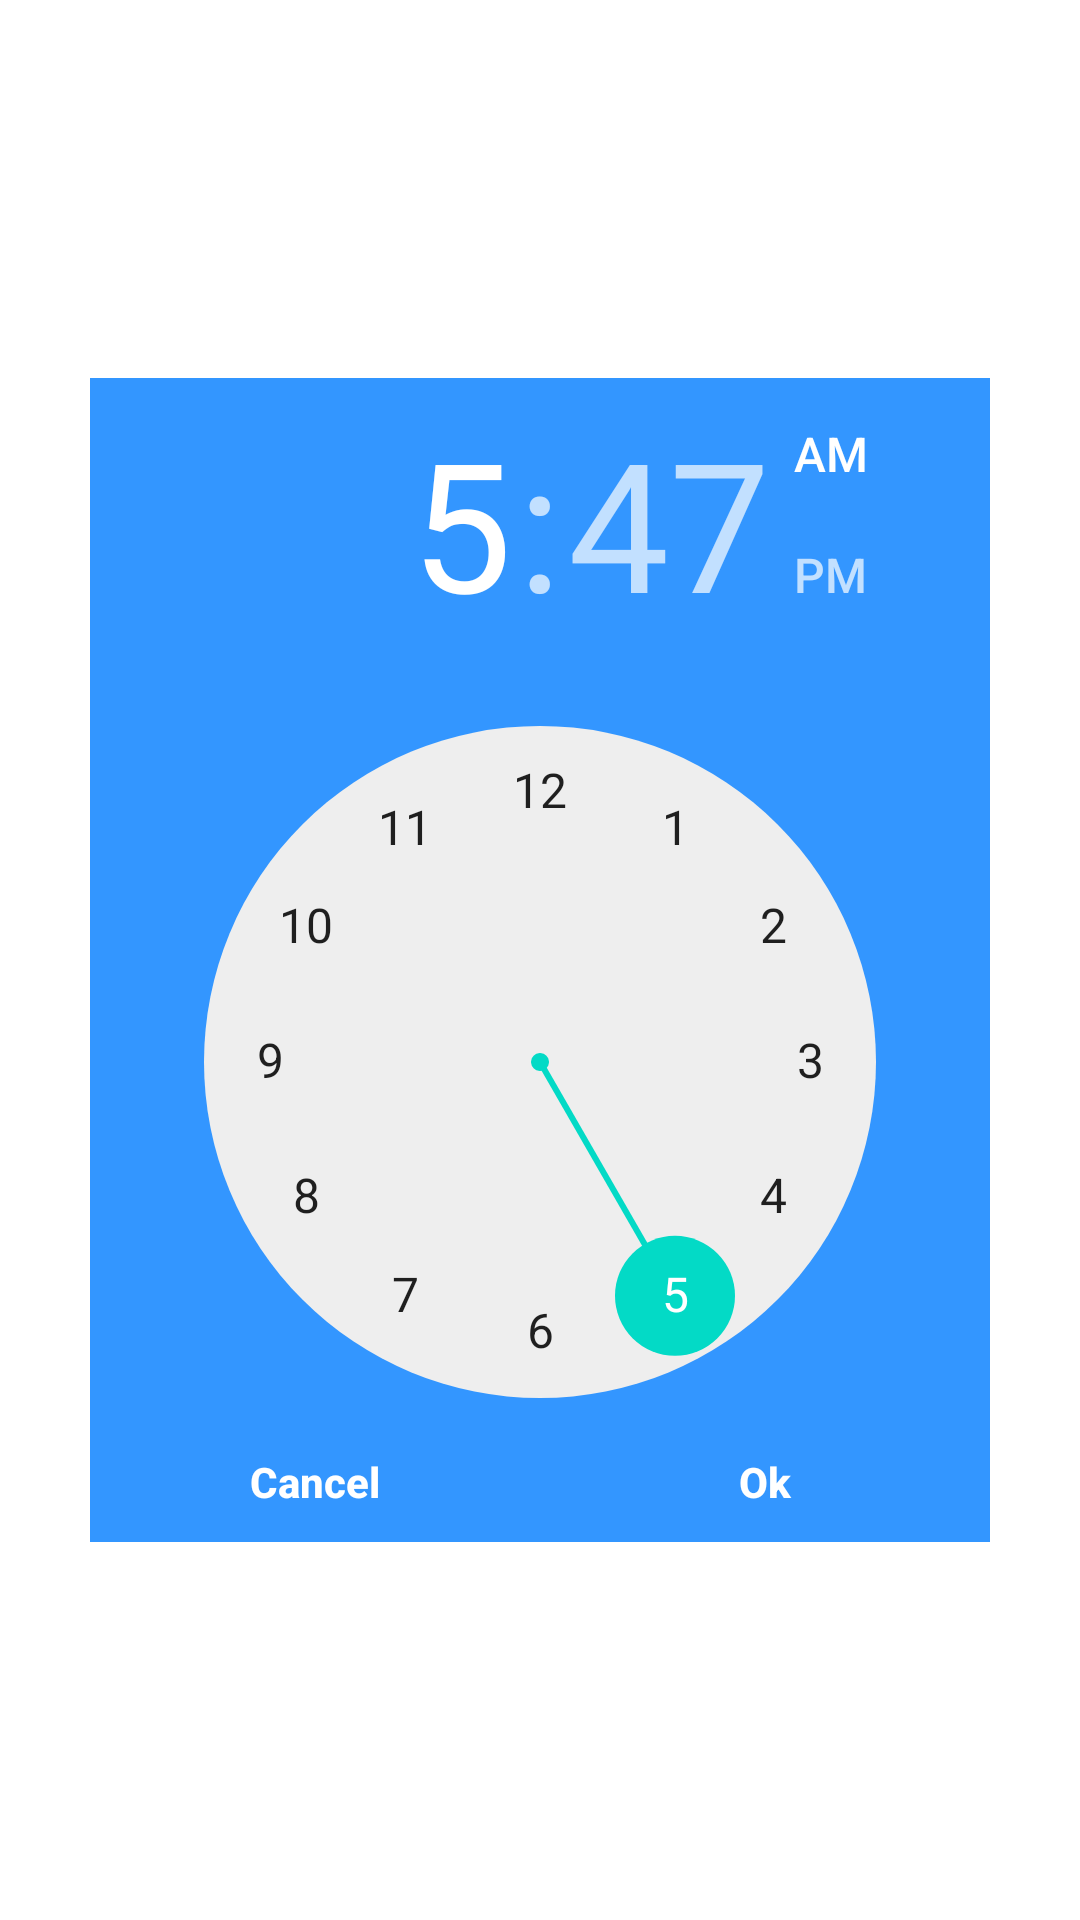

Write the Android layout XML for this screen, with the resource values it uses.
<!-- AndroidManifest.xml: fallback theme Theme.MaterialComponents.DayNight.NoActionBar -->
<!-- res/layout/pick_time.xml -->
<?xml version="1.0" encoding="utf-8"?>
<RelativeLayout xmlns:android="http://schemas.android.com/apk/res/android"
    xmlns:app="http://schemas.android.com/apk/res-auto"
    android:id="@+id/viewComment"
    android:layout_width="match_parent"
    android:layout_height="match_parent"
    android:background="@android:color/transparent"
    android:orientation="vertical">



    <TimePicker
        android:id="@+id/timePicker"
        android:layout_width="300dp"
        android:layout_height="wrap_content"
        android:background="@color/purple_500"
        android:layout_centerInParent="true"
        android:headerBackground="@color/purple_500"
        android:calendarTextColor="@android:color/white"
        android:layout_gravity="center" >
        <LinearLayout
            android:layout_width="match_parent"
            android:layout_height="40dp"
            android:orientation="horizontal"
            android:layout_gravity="bottom"
            >
            <Button
                android:layout_width="0dp"
                android:layout_height="match_parent"
                android:layout_weight="1"
                android:id="@+id/timePickerCancel"
                android:background="@color/purple_500"
                android:textColor="@android:color/white"
                android:text="@string/cancel"
                android:textAllCaps="false"
                android:textStyle="bold"/>
            <Button
                android:layout_width="0dp"
                android:layout_height="match_parent"
                android:layout_weight="1"
                android:textColor="@android:color/white"
                android:id="@+id/timePickerSubmit"
                android:background="@color/purple_500"
                android:text="@string/ok"
                android:textAllCaps="false"
                android:textStyle="bold"/>
        </LinearLayout>
    </TimePicker>



</RelativeLayout>
<!-- resources referenced by this layout -->
<resources>
  <color name="purple_500">#3396FF</color>
  <string name="cancel">Cancel</string>
  <string name="ok">Ok</string>
</resources>
